Image classification data set "data_balanced" (Xiaolingford/Pomeranians on GitHub). Class labels (2): algae, microplastics.

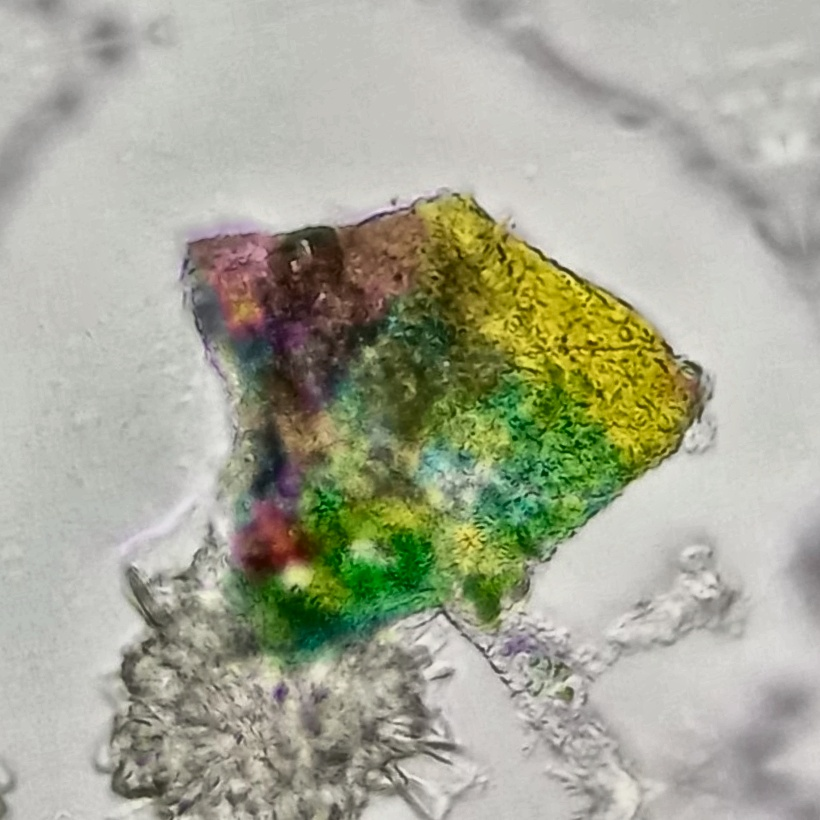
Label: microplastics

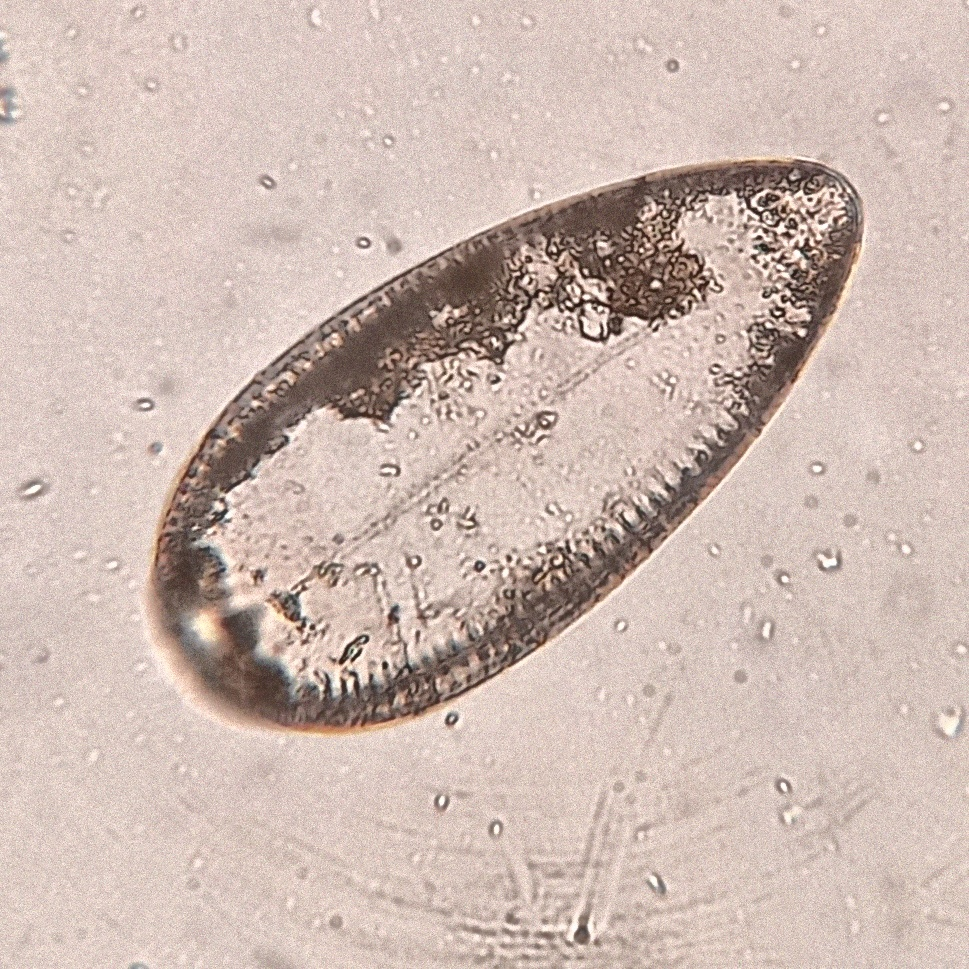
Label: algae

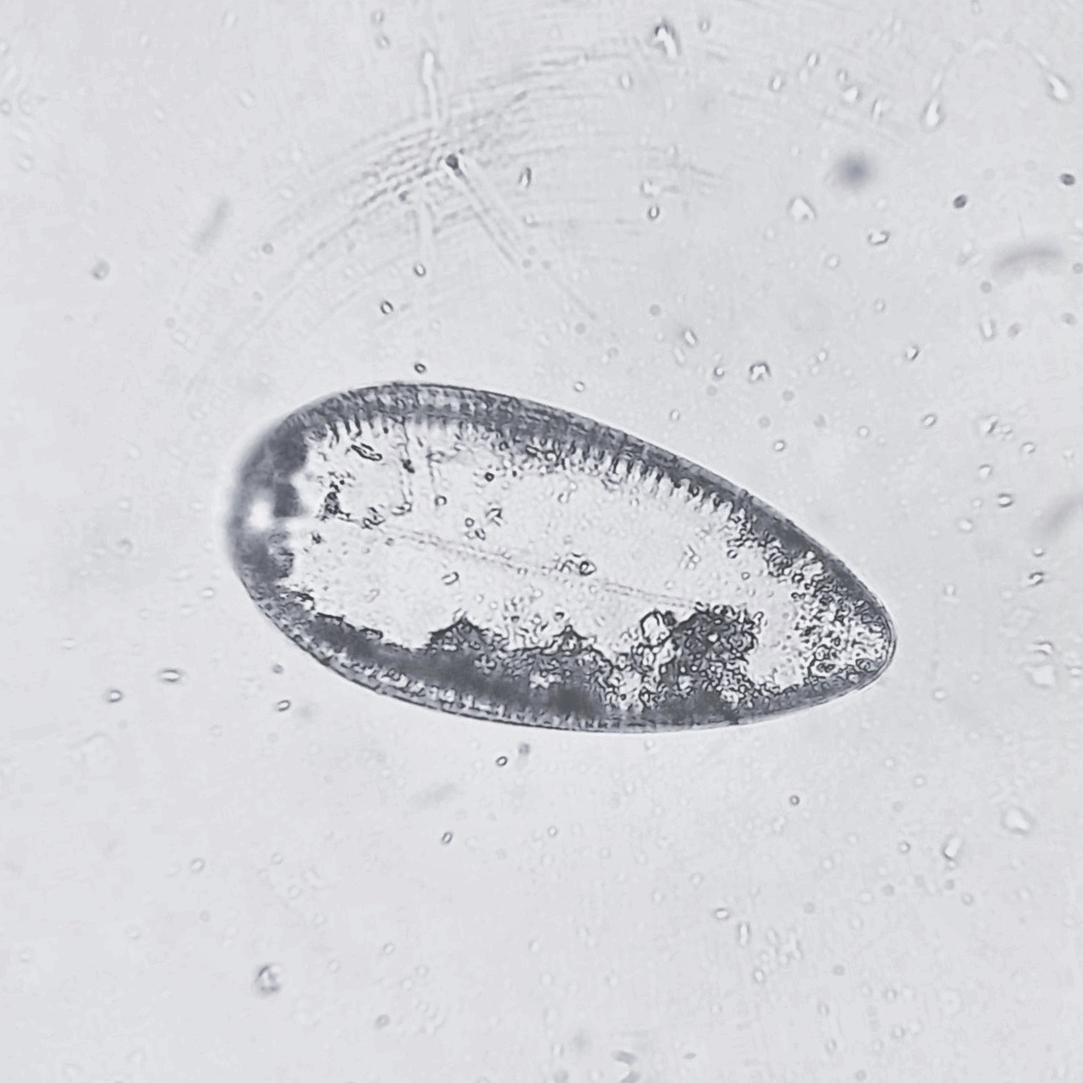
Label: algae

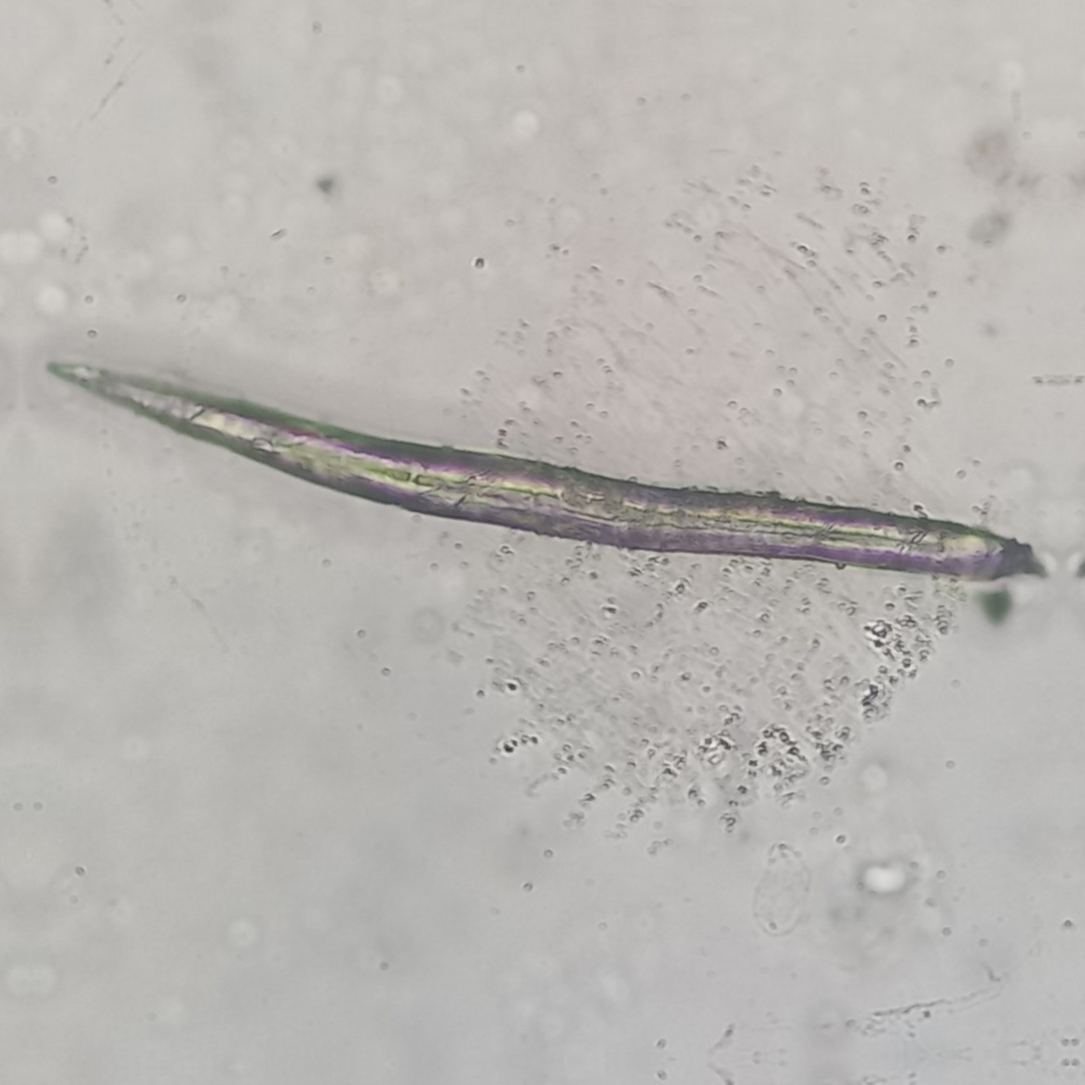
Label: microplastics

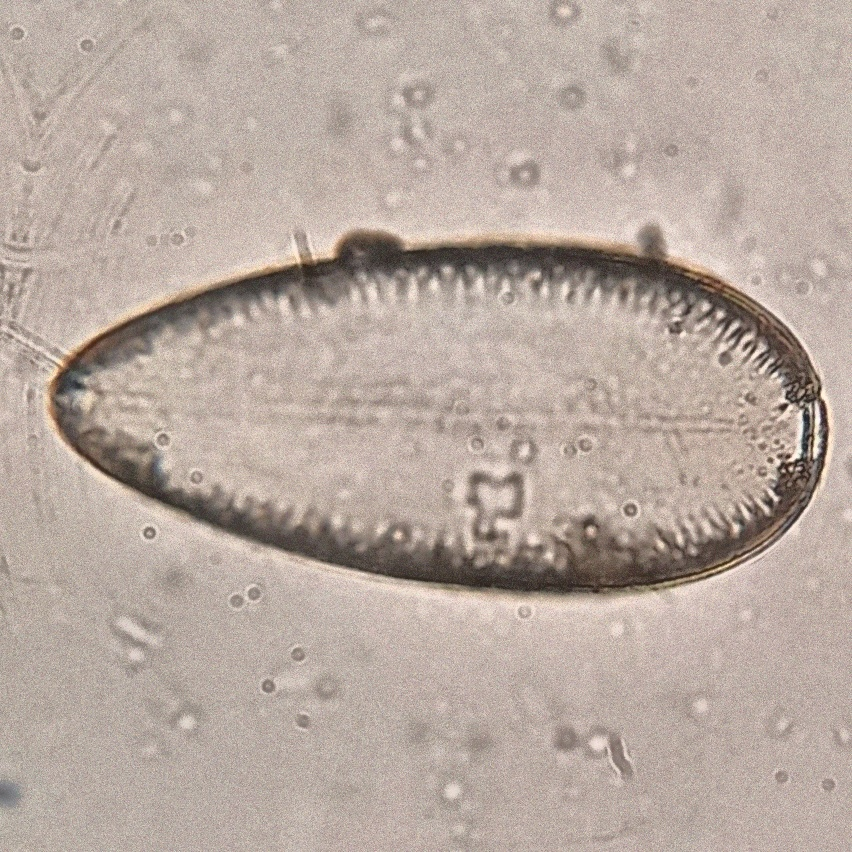
Label: algae

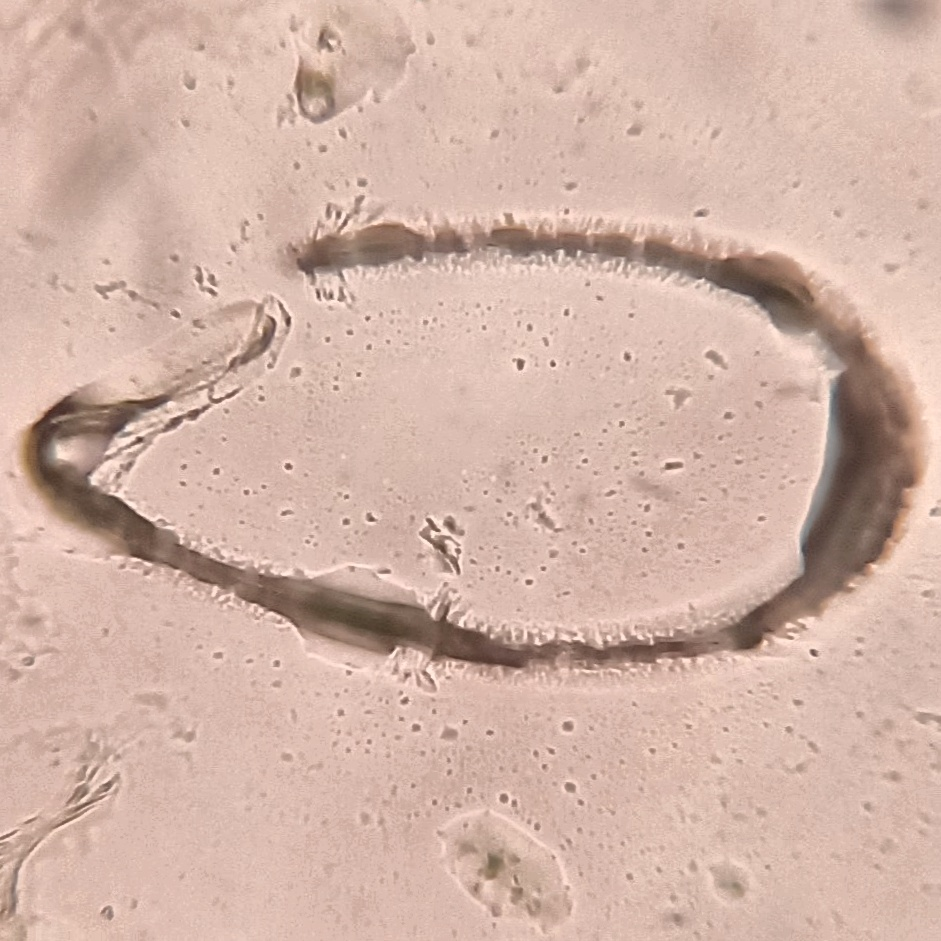
Label: algae
